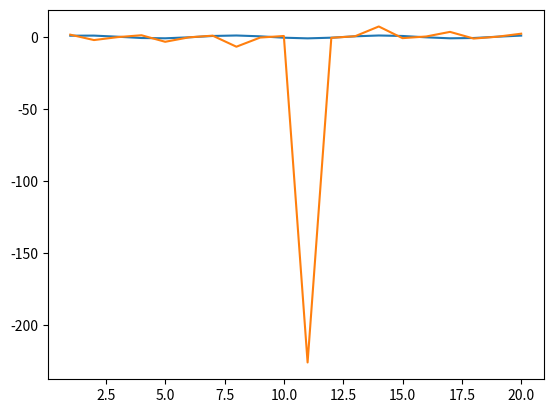

Here is the Python script that generated this plot:
import numpy as np
import matplotlib.pyplot as plt

X = np.arange(1, 21)
Y1 = np.sin(X)
Y2 = np.tan(X)

print(X)
print(Y1)
print(Y2)

plt.plot(X, Y1)
plt.plot(X, Y2)
plt.show()